Photos from the image-classification dataset "augmented" in the GitHub repository haneens5905/MSI-System. Its 6 classes are: cardboard, glass, metal, paper, plastic, trash.

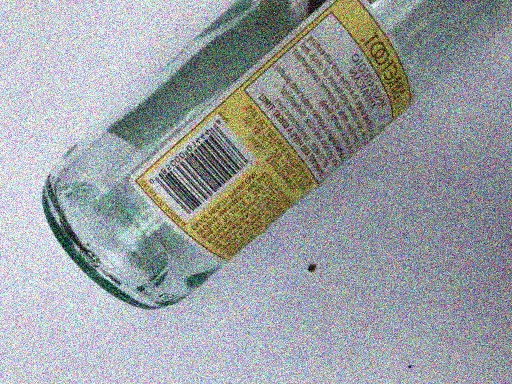
Label: glass

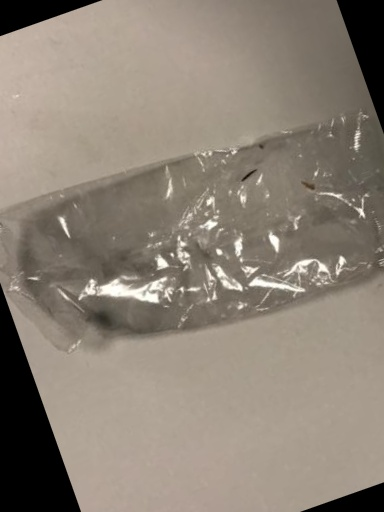
Label: trash

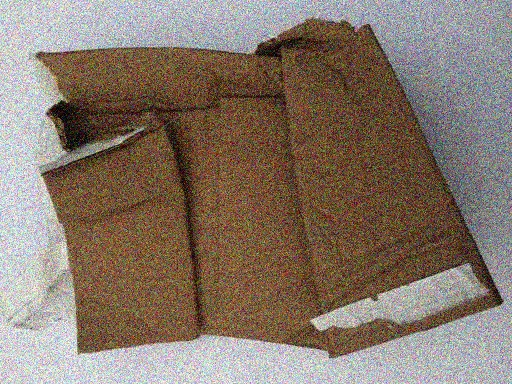
Label: cardboard

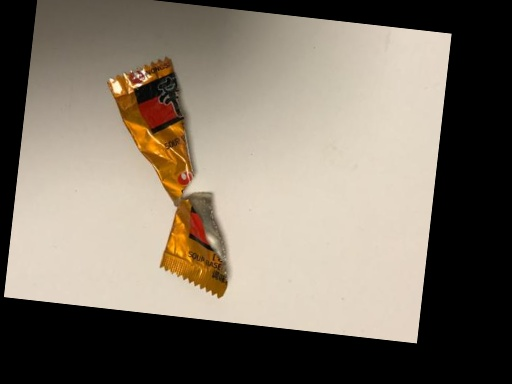
Label: trash

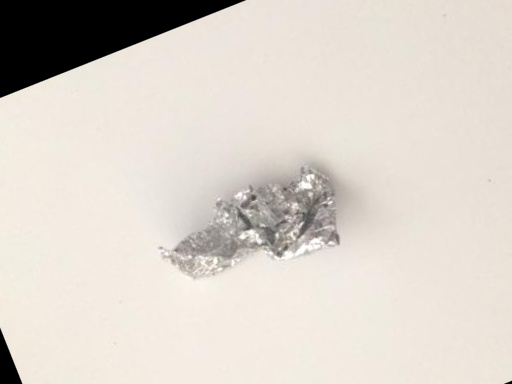
Label: metal

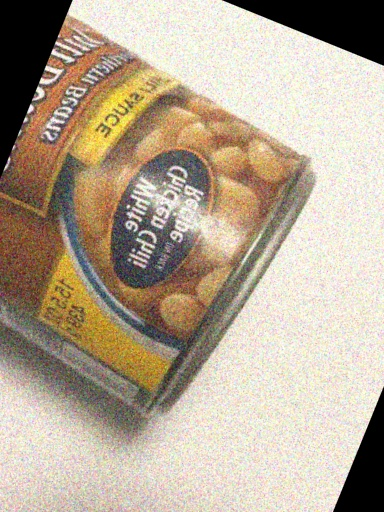
Label: metal
